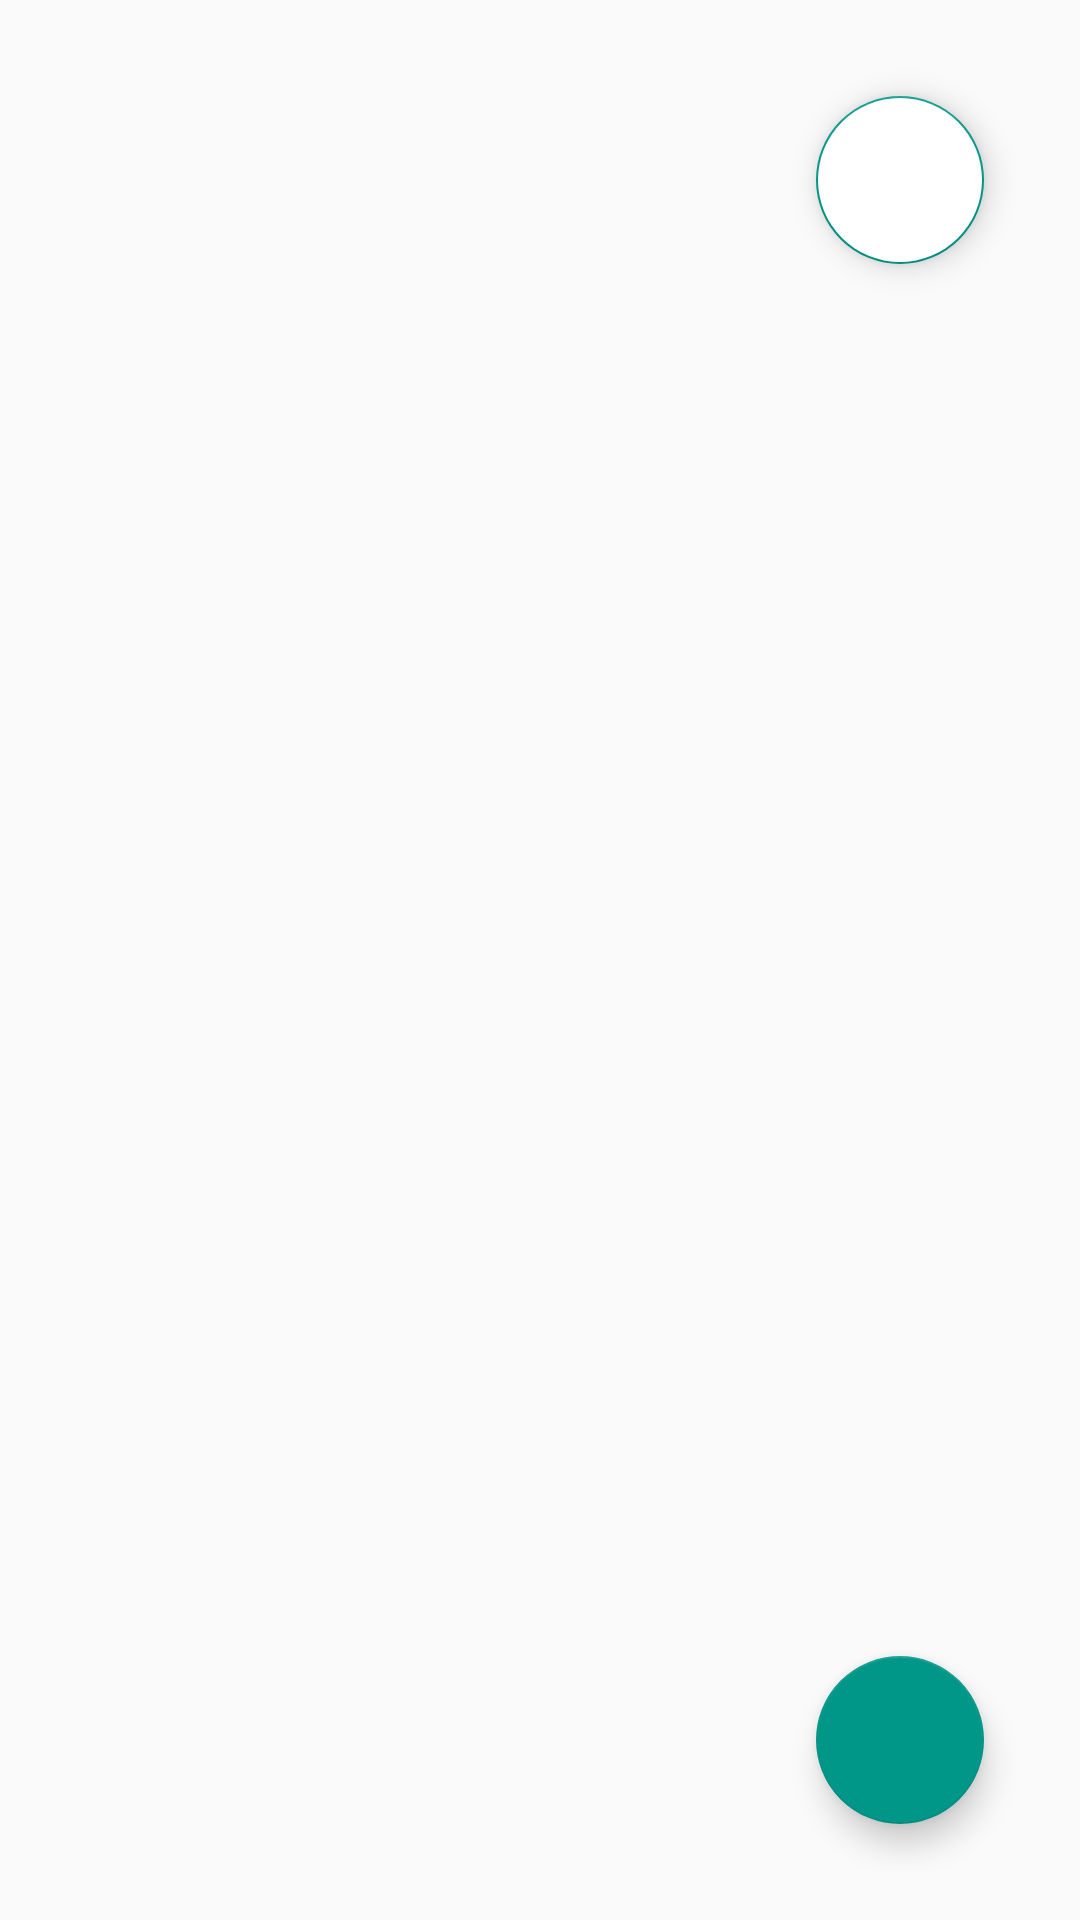

Reconstruct the res/layout file that produces this screen, plus the resources it refers to.
<!-- AndroidManifest.xml: application theme AppTheme -->
<!-- res/layout/activity_question_detail.xml -->
<?xml version="1.0" encoding="utf-8"?>
<RelativeLayout xmlns:android="http://schemas.android.com/apk/res/android"
    xmlns:tools="http://schemas.android.com/tools"
    android:layout_width="match_parent"
    android:layout_height="match_parent"
    android:paddingBottom="16dp"
    android:paddingLeft="16dp"
    android:paddingRight="16dp"
    android:paddingTop="16dp"
    tools:context=".QuestionDetailActivity">

    <ListView
        android:layout_width="match_parent"
        android:layout_height="match_parent"
        android:id="@+id/listView"
        android:layout_alignParentTop="true"
        android:layout_alignParentStart="true" />

    <com.google.android.material.floatingactionbutton.FloatingActionButton
        android:id="@+id/fab"
        android:layout_width="wrap_content"
        android:layout_height="wrap_content"
        android:layout_alignParentEnd="true"
        android:layout_alignParentBottom="true"
        android:layout_margin="16dp"
        android:src="@drawable/plus" />

    <com.google.android.material.floatingactionbutton.FloatingActionButton
        android:id="@+id/star"
        android:layout_width="wrap_content"
        android:layout_height="wrap_content"
        android:layout_alignParentEnd="true"
        android:layout_alignParentTop="true"
        android:layout_margin="16dp"
        android:backgroundTint="@android:color/background_light"
        android:src="@drawable/ic_star_border"
        android:tint="@android:color/holo_orange_light" />

</RelativeLayout>
<!-- resources referenced by this layout -->
<resources>
  <style name="AppTheme" parent="Theme.AppCompat.Light.DarkActionBar">
          
          <item name="colorPrimary">@color/colorPrimary</item>
          <item name="colorPrimaryDark">@color/colorPrimaryDark</item>
          <item name="colorAccent">@color/colorAccent</item>
          <item name="windowActionBar">false</item>
          <item name="windowNoTitle">true</item>
      </style>
  <color name="colorPrimary">@color/lightOrange</color>
  <color name="colorPrimaryDark">@color/deepOrange</color>
  <color name="colorAccent">@color/green</color>
  <color name="lightOrange">#ff9800</color>
  <color name="deepOrange">#e47504</color>
  <color name="green">#009688</color>
</resources>
